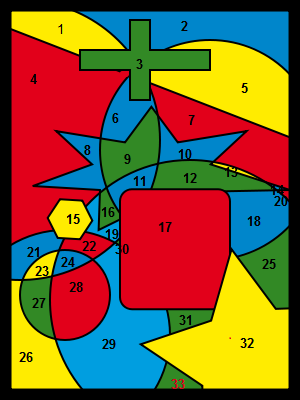

Data behind this chart, as committed beside it:
a, 2, 3, 4, , , , , , 
b, 1, 3, 5, , , , , , 
c, 1, 2, 4, 5, 6, 7, , , 
d, 1, 3, 6, 8, 19, 15, 21, , 
e, 2, 3, 7, , , , , , 
f, 3, 4, 7, 9, , , , , 
g, 3, 5, 6, 9, 10, 13, 14, , 
h, 4, 9, 16, , , , , , 
i, 6, 7, 8, 10, 11, , , , 
j, 7, 9, 12, , , , , , 
k, 9, 12, 16, 17, , , , , 
l, 10, 11, 13, 14, 17, 18, , , 
m, 7, 12, , , , , , , 
n, 7, 12, 20, , , , , , 
o, 4, 19, 21, 22, , , , , 
p, 8, 11, 17, 19, , , , , 
r, 11, 12, 1, 18, 19, 29, 30, 31, 32
s, 12, 17, 20, 25, 32, , , , 
t, 4, 15, 16, 17, 22, 30, , , 
u, 14, 18, , , , , , , 
v, 4, 15, 22, 23, 26, , , , 
w, 15, 19, 21, 24, 29, , , , 
x, 21, 24, 27, , , , , , 
y, 22, 23, 28, , , , , , 
z, 18, 32, , , , , , , 
aa, 21, 27, 29, , , , , , 
bb, 23, 26, 28, , , , , , 
cc, 24, 27, 29, , , , , , 
dd, 17, 22, 26, 28, 30, 31, 32, 33, 
ee, 17, 19, 29, , , , , , 
ff, 17, 29, 32, , , , , , 
gg, 17, 18, 25, 29, 31, 33, , , 
hh, 29, 32, , , , , , , 
